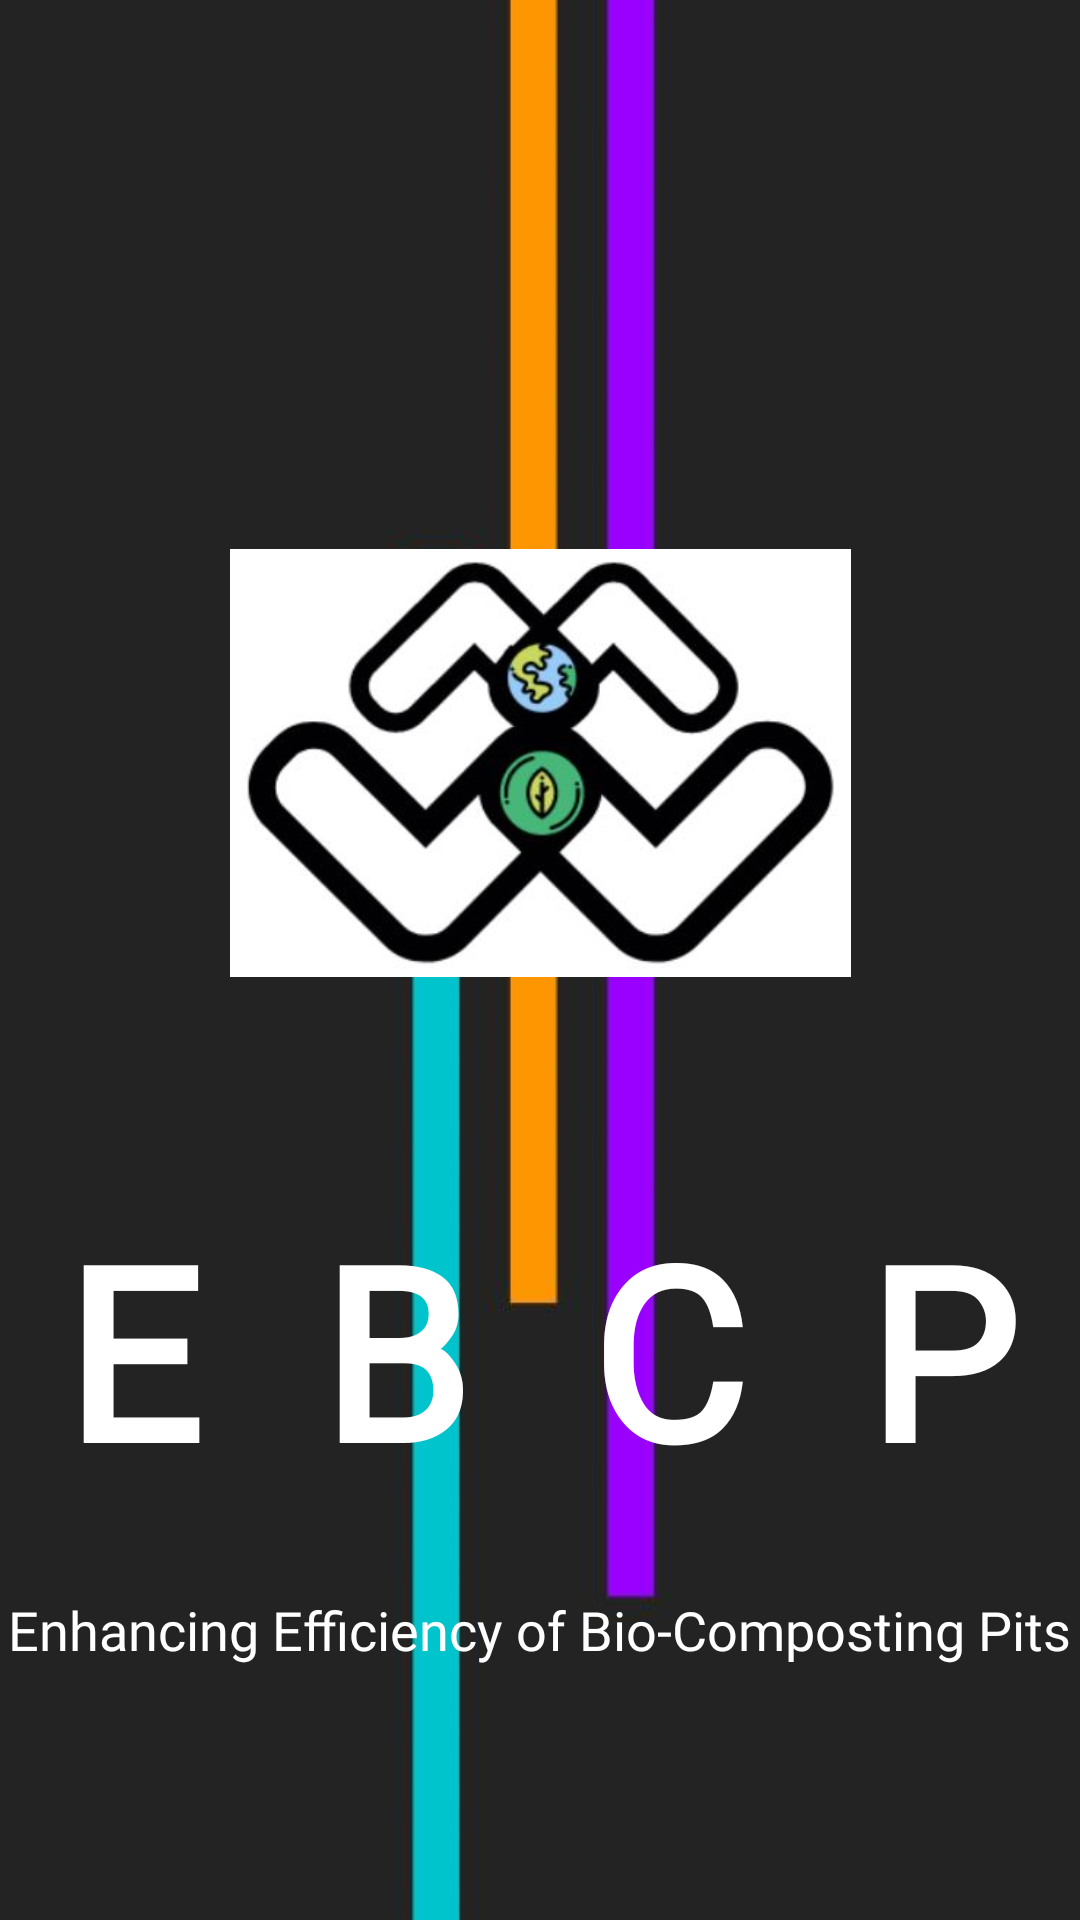

The Android layout XML behind this screen, and the referenced resources:
<!-- AndroidManifest.xml: application theme Theme.EBCP -->
<!-- res/layout/activity_splash_screen.xml -->
<?xml version="1.0" encoding="utf-8"?>
<androidx.constraintlayout.widget.ConstraintLayout xmlns:android="http://schemas.android.com/apk/res/android"
    xmlns:app="http://schemas.android.com/apk/res-auto"
    xmlns:tools="http://schemas.android.com/tools"
    android:layout_width="match_parent"
    android:layout_height="match_parent"
    tools:context=".SplashScreen"
    android:background="@drawable/bg6">

    <ImageView
        android:id="@+id/imagelogo"
        android:layout_width="207dp"
        android:layout_height="212dp"
        android:layout_marginStart="10dp"
        android:layout_marginTop="32dp"
        android:layout_marginEnd="10dp"
        android:layout_marginBottom="32dp"
        android:src="@drawable/logo"
        android:transitionName="logo_image"
        app:layout_constraintBottom_toBottomOf="parent"
        app:layout_constraintEnd_toEndOf="parent"
        app:layout_constraintStart_toStartOf="parent"
        app:layout_constraintTop_toTopOf="parent"
        app:layout_constraintVertical_bias="0.32" />

    <TextView
        android:id="@+id/textName"
        android:layout_width="0dp"
        android:layout_height="wrap_content"
        android:layout_marginTop="36dp"
        android:fontFamily="@font/bangers"
        android:gravity="center"
        android:text="E  B  C  P"
        android:textStyle="bold"
        android:textColor="#FFFFFF"
        android:textSize="80sp"
        android:transitionName="logo_text"
        app:layout_constraintEnd_toEndOf="parent"
        app:layout_constraintHorizontal_bias="0.0"
        app:layout_constraintStart_toStartOf="parent"
        app:layout_constraintTop_toBottomOf="@+id/imagelogo" />

    <TextView
        android:id="@+id/textSlogan"
        android:layout_width="wrap_content"
        android:layout_height="wrap_content"
        android:layout_marginTop="28dp"
        android:fontFamily="@font/antic"
        android:gravity="center"
        android:text="Enhancing Efficiency of Bio-Composting Pits"
        android:textColor="@color/white"
        android:textSize="18sp"
        app:layout_constraintEnd_toEndOf="parent"
        app:layout_constraintHorizontal_bias="0.493"
        app:layout_constraintStart_toStartOf="parent"
        app:layout_constraintTop_toBottomOf="@+id/textName" />
</androidx.constraintlayout.widget.ConstraintLayout>
<!-- resources referenced by this layout -->
<resources>
  <!-- drawable bg6: png bitmap (drawable, 13536 bytes) -->
  <!-- drawable logo: jpg bitmap (drawable, 24596 bytes) -->
  <style name="Theme.EBCP" parent="Theme.MaterialComponents.DayNight.NoActionBar">
          
          <item name="colorPrimary">@color/purple_500</item>
          <item name="colorPrimaryVariant">@color/purple_700</item>
          <item name="colorOnPrimary">@color/white</item>
          
          <item name="colorSecondary">@color/teal_200</item>
          <item name="colorSecondaryVariant">@color/teal_700</item>
          <item name="colorOnSecondary">@color/black</item>
          
          <item name="android:statusBarColor" tools:targetApi="l">?attr/colorPrimaryVariant</item>
          
      </style>
  <!-- not gathered from this repository: default colours our renderer supplied (Android Studio template values) -->
  <color name="purple_500">#FF6200EE</color>
  <color name="purple_700">#FF3700B3</color>
  <color name="teal_200">#FF03DAC5</color>
  <color name="teal_700">#FF018786</color>
  <color name="black">#FF000000</color>
  <color name="white">#FFFFFFFF</color>
</resources>
